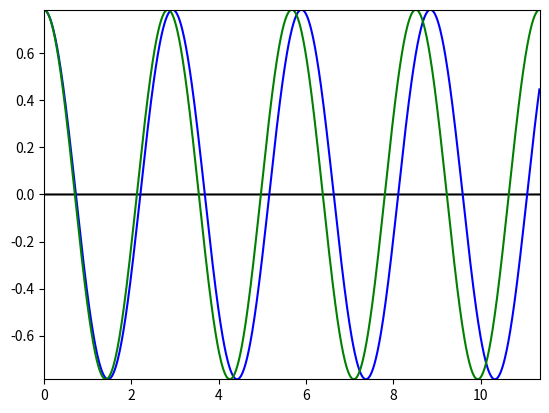

Write the Python code that produced this figure.
import matplotlib.pyplot as plotter
from math import *

g = 9.81
length = 2
T = 2 * pi * sqrt (length / g)
nrOfPeriods = 4
deltaT = 0.01
nrOfSteps = round ((nrOfPeriods * T) / deltaT)
alpha0 = 0.25 * pi


print (f'Nr of steps: {nrOfSteps}')
print (f'T should be {T}')

time = [deltaT * i for i in range (nrOfSteps)]
axis = [0 for t in time]
alphas = []

alpha = alpha0
v = 0
s = length * alpha

# Euler integration
for stepNr in range (nrOfSteps):
    alphas.append (alpha)
    a = -g * sin (alpha)
    v = v + a * deltaT
    s = s + v * deltaT
    alpha = s / length

    
phis = [alpha0 * cos (2 * pi * i * (deltaT / T)) for i in range (nrOfSteps)]

# Alternative:
#phis = [alpha0 * cos (sqrt (g / length)* i * deltaT) for i in range (nrOfSteps)]
    
figure = plotter.figure () 
subplot = figure.add_subplot (111) 
subplot.set_xlim (0, nrOfSteps * deltaT) 
subplot.set_ylim (-alpha0, alpha0)

subplot.plot (time, axis, color='black')
subplot.plot (time, alphas, color ='blue')
subplot.plot (time, phis, color ='green')

plotter.show ()


